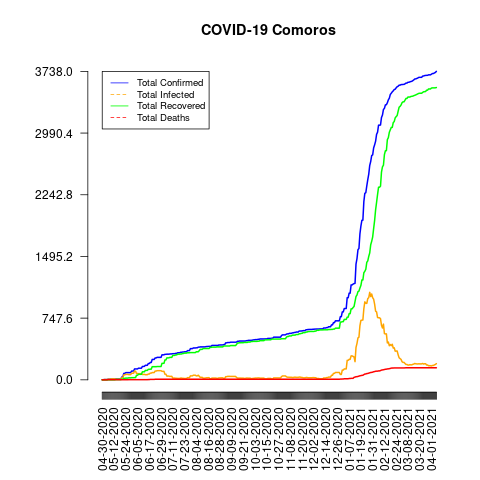

The data file committed next to this chart (first rows):
date, total_confirmed, total_deaths, total_recovered, total_infected, mortality_rate, recovery_rate, daily_growth_rate
04-30-2020, 1, 0, 0, 1, 0.0, 0.0, 1
05-01-2020, 1, 0, 0, 1, 0.0, 0.0, 1.0
05-02-2020, 3, 0, 0, 3, 0.0, 0.0, 3.0
05-03-2020, 3, 0, 0, 3, 0.0, 0.0, 1.0
05-04-2020, 3, 0, 0, 3, 0.0, 0.0, 1.0
05-05-2020, 3, 0, 0, 3, 0.0, 0.0, 1.0
05-06-2020, 8, 1, 0, 8, 12.5, 0.0, 2.667
05-07-2020, 8, 1, 0, 8, 12.5, 0.0, 1.0
05-08-2020, 8, 1, 0, 8, 12.5, 0.0, 1.0
05-09-2020, 11, 1, 0, 11, 9.09, 0.0, 1.375
05-10-2020, 11, 1, 0, 11, 9.09, 0.0, 1.0
05-11-2020, 11, 1, 0, 11, 9.09, 0.0, 1.0
05-12-2020, 11, 1, 0, 11, 9.09, 0.0, 1.0
05-13-2020, 11, 1, 0, 11, 9.09, 0.0, 1.0
05-14-2020, 11, 1, 3, 8, 9.09, 27.27, 1.0
05-15-2020, 11, 1, 3, 8, 9.09, 27.27, 1.0
05-16-2020, 11, 1, 3, 8, 9.09, 27.27, 1.0
05-17-2020, 11, 1, 3, 8, 9.09, 27.27, 1.0
05-18-2020, 11, 1, 3, 8, 9.09, 27.27, 1.0
05-19-2020, 11, 1, 3, 8, 9.09, 27.27, 1.0
05-20-2020, 34, 1, 8, 26, 2.94, 23.53, 3.091
05-21-2020, 34, 1, 8, 26, 2.94, 23.53, 1.0
05-22-2020, 78, 1, 18, 60, 1.28, 23.08, 2.294
05-23-2020, 78, 1, 18, 60, 1.28, 23.08, 1.0
05-24-2020, 87, 1, 21, 66, 1.15, 24.14, 1.115
05-25-2020, 87, 1, 21, 66, 1.15, 24.14, 1.0
05-26-2020, 87, 1, 21, 66, 1.15, 24.14, 1.0
05-27-2020, 87, 2, 24, 63, 2.3, 27.59, 1.0
05-28-2020, 87, 2, 24, 63, 2.3, 27.59, 1.0
05-29-2020, 87, 2, 24, 63, 2.3, 27.59, 1.0
05-30-2020, 106, 2, 26, 80, 1.89, 24.53, 1.218
05-31-2020, 106, 2, 26, 80, 1.89, 24.53, 1.0
06-01-2020, 106, 2, 26, 80, 1.89, 24.53, 1.0
06-02-2020, 132, 2, 27, 105, 1.52, 20.45, 1.245
06-03-2020, 132, 2, 27, 105, 1.52, 20.45, 1.0
06-04-2020, 132, 2, 55, 77, 1.52, 41.67, 1.0
06-05-2020, 132, 2, 55, 77, 1.52, 41.67, 1.0
06-06-2020, 141, 2, 67, 74, 1.42, 47.52, 1.068
06-07-2020, 141, 2, 67, 74, 1.42, 47.52, 1.0
06-08-2020, 141, 2, 67, 74, 1.42, 47.52, 1.0
06-09-2020, 141, 2, 67, 74, 1.42, 47.52, 1.0
06-10-2020, 162, 2, 97, 65, 1.23, 59.88, 1.149
06-11-2020, 162, 2, 97, 65, 1.23, 59.88, 1.0
06-12-2020, 163, 2, 97, 66, 1.23, 59.51, 1.006
06-13-2020, 176, 2, 114, 62, 1.14, 64.77, 1.08
06-14-2020, 176, 2, 114, 62, 1.14, 64.77, 1.0
06-15-2020, 176, 2, 114, 62, 1.14, 64.77, 1.0
06-16-2020, 197, 3, 127, 70, 1.52, 64.47, 1.119
06-17-2020, 197, 3, 127, 70, 1.52, 64.47, 1.0
06-18-2020, 210, 5, 129, 81, 2.38, 61.43, 1.066
06-19-2020, 210, 5, 129, 81, 2.38, 61.43, 1.0
06-20-2020, 247, 5, 159, 88, 2.02, 64.37, 1.176
06-21-2020, 247, 5, 159, 88, 2.02, 64.37, 1.0
06-22-2020, 247, 5, 159, 88, 2.02, 64.37, 1.0
06-23-2020, 265, 7, 159, 106, 2.64, 60.0, 1.073
06-24-2020, 265, 7, 159, 106, 2.64, 60.0, 1.0
06-25-2020, 272, 7, 161, 111, 2.57, 59.19, 1.026
06-26-2020, 272, 7, 161, 111, 2.57, 59.19, 1.0
06-27-2020, 272, 7, 161, 111, 2.57, 59.19, 1.0
06-28-2020, 272, 7, 161, 111, 2.57, 59.19, 1.0
... 282 more rows
